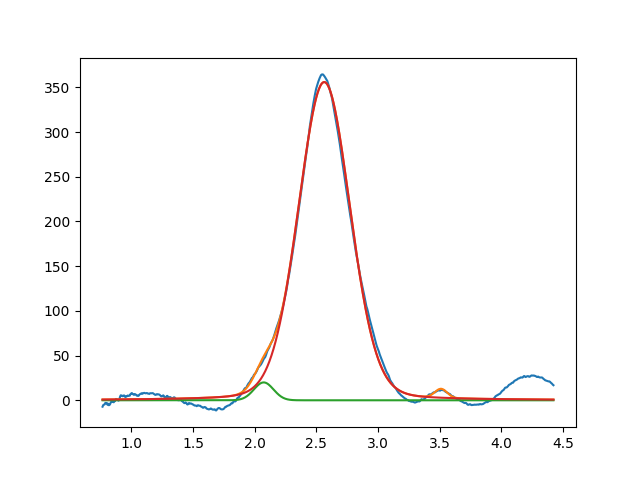

The data file committed next to this chart (first rows):
2.072759639590535219e+00, 2.000000000000003197e+01, 1.870801420319571640e-01, 9.999999999999998890e-01
2.563531169222192929e+00, 3.559322678938404465e+02, 4.940398635714459696e-01, 8.735277311740118344e-01
3.510746814338617128e+00, 1.000000000000014211e+01, 1.159354346012273773e-01, 9.999999999999998890e-01
